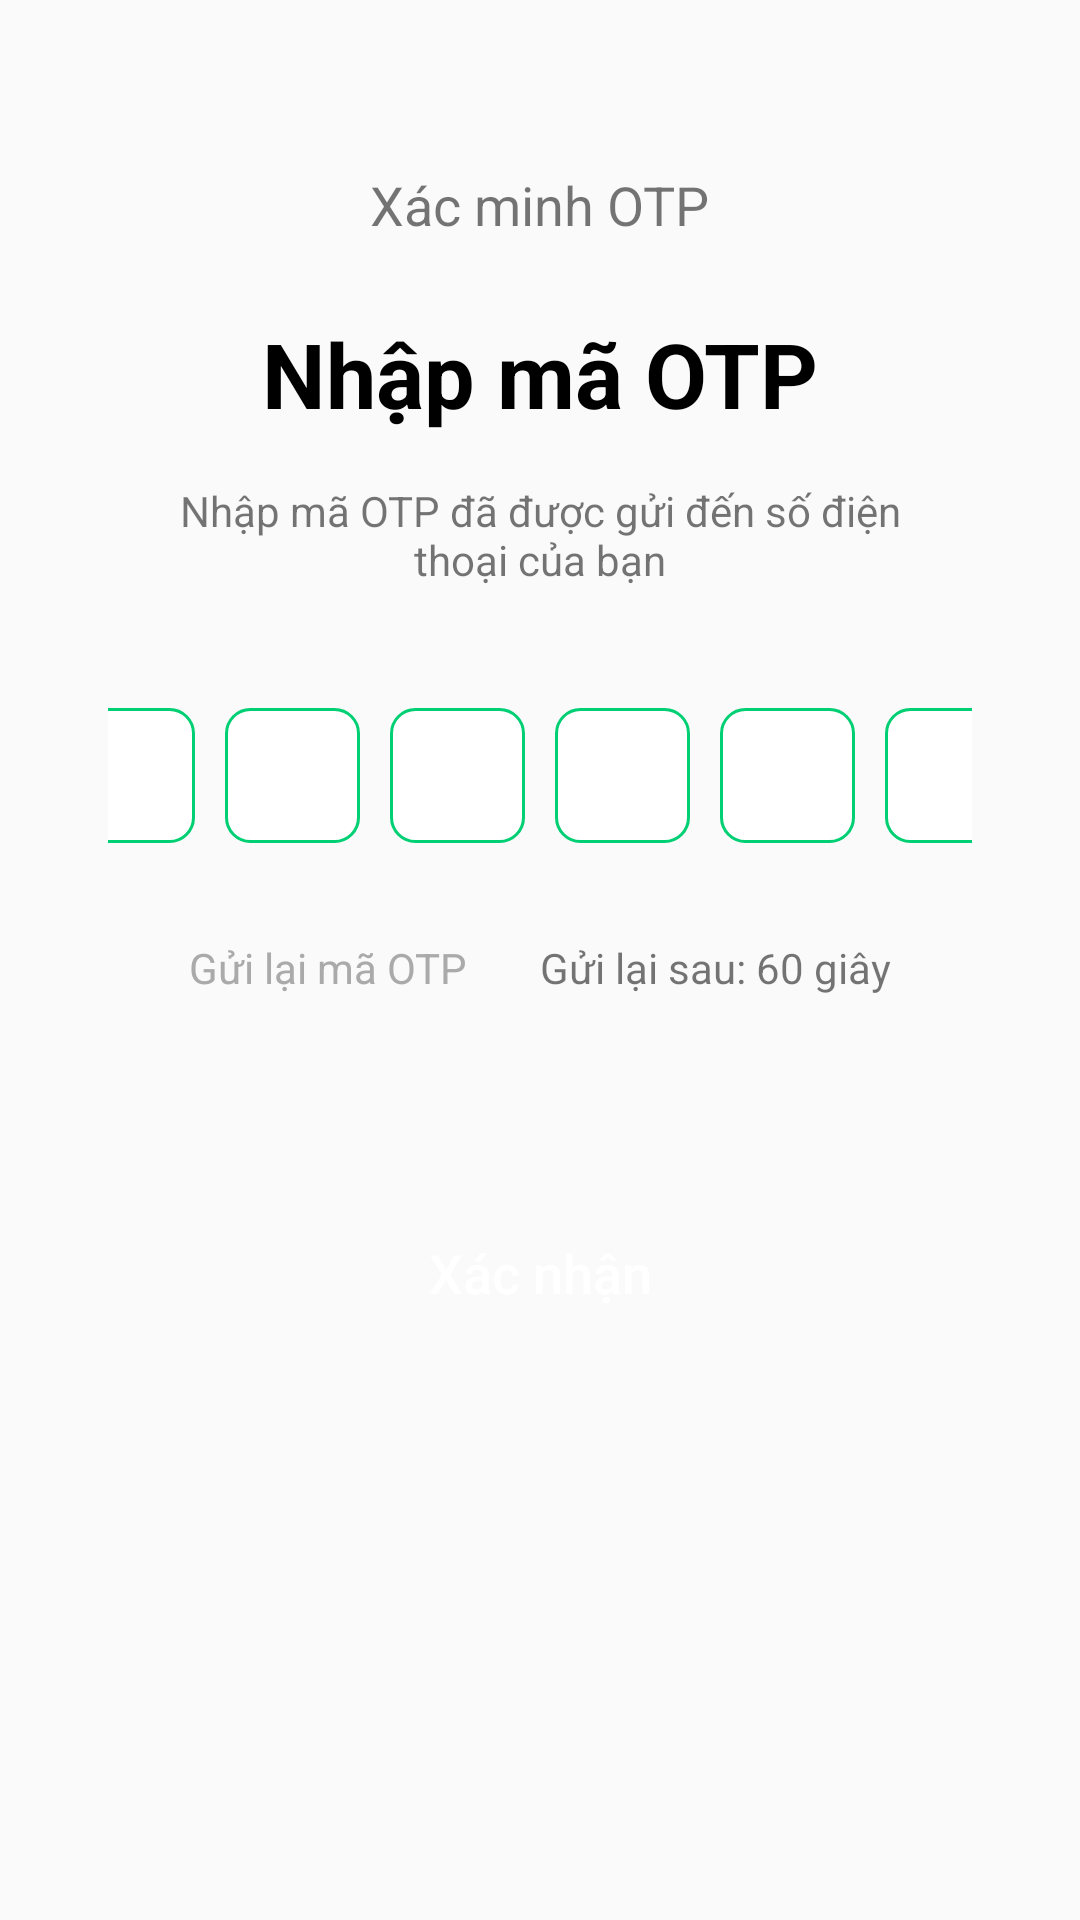

Reconstruct the res/layout file that produces this screen, plus the resources it refers to.
<!-- AndroidManifest.xml: application theme AppTheme -->
<!-- res/layout/otp_verification.xml -->
<?xml version="1.0" encoding="utf-8"?>
<androidx.constraintlayout.widget.ConstraintLayout
    xmlns:android="http://schemas.android.com/apk/res/android"
    xmlns:app="http://schemas.android.com/apk/res-auto"
    xmlns:tools="http://schemas.android.com/tools"
    android:layout_width="match_parent"
    android:layout_height="match_parent"
    android:padding="16dp">

    <TextView
        android:id="@+id/otp_verification_textview"
        android:layout_width="wrap_content"
        android:layout_height="wrap_content"
        android:layout_marginTop="40dp"
        android:text="Xác minh OTP"
        android:textSize="18sp"
        app:layout_constraintEnd_toEndOf="parent"
        app:layout_constraintStart_toStartOf="parent"
        app:layout_constraintTop_toTopOf="parent" />

    <TextView
        android:id="@+id/verify_otp_title"
        android:layout_width="wrap_content"
        android:layout_height="wrap_content"
        android:layout_marginTop="24dp"
        android:text="Nhập mã OTP"
        android:textColor="@color/black"
        android:textSize="30sp"
        android:textStyle="bold"
        app:layout_constraintEnd_toEndOf="parent"
        app:layout_constraintStart_toStartOf="parent"
        app:layout_constraintTop_toBottomOf="@id/otp_verification_textview" />

    <TextView
        android:id="@+id/otp_instruction"
        android:layout_width="0dp"
        android:layout_height="wrap_content"
        android:layout_marginTop="16dp"
        android:layout_marginHorizontal="32dp"
        android:gravity="center"
        android:text="Nhập mã OTP đã được gửi đến số điện thoại của bạn"
        android:textSize="14sp"
        app:layout_constraintEnd_toEndOf="parent"
        app:layout_constraintStart_toStartOf="parent"
        app:layout_constraintTop_toBottomOf="@id/verify_otp_title" />

    <LinearLayout
        android:id="@+id/otp_container"
        android:layout_width="match_parent"
        android:layout_height="wrap_content"
        android:layout_marginTop="40dp"
        android:gravity="center"
        android:orientation="horizontal"
        android:paddingStart="20dp"
        android:paddingEnd="20dp"
        app:layout_constraintEnd_toEndOf="parent"
        app:layout_constraintStart_toStartOf="parent"
        app:layout_constraintTop_toBottomOf="@id/otp_instruction">

        <EditText
            android:id="@+id/otp_digit_1"
            android:layout_width="45dp"
            android:layout_height="45dp"
            android:layout_marginHorizontal="5dp"
            android:background="@drawable/otp_box_background"
            android:gravity="center"
            android:inputType="number"
            android:maxLength="1"
            android:textColor="@color/black"
            android:textSize="20sp"
            android:textStyle="bold"
            android:imeOptions="actionNext" />

        <EditText
            android:id="@+id/otp_digit_2"
            android:layout_width="45dp"
            android:layout_height="45dp"
            android:layout_marginHorizontal="5dp"
            android:background="@drawable/otp_box_background"
            android:gravity="center"
            android:inputType="number"
            android:maxLength="1"
            android:textColor="@color/black"
            android:textSize="20sp"
            android:textStyle="bold"
            android:imeOptions="actionNext" />

        <EditText
            android:id="@+id/otp_digit_3"
            android:layout_width="45dp"
            android:layout_height="45dp"
            android:layout_marginHorizontal="5dp"
            android:background="@drawable/otp_box_background"
            android:gravity="center"
            android:inputType="number"
            android:maxLength="1"
            android:textColor="@color/black"
            android:textSize="20sp"
            android:textStyle="bold"
            android:imeOptions="actionNext" />

        <EditText
            android:id="@+id/otp_digit_4"
            android:layout_width="45dp"
            android:layout_height="45dp"
            android:layout_marginHorizontal="5dp"
            android:background="@drawable/otp_box_background"
            android:gravity="center"
            android:inputType="number"
            android:maxLength="1"
            android:textColor="@color/black"
            android:textSize="20sp"
            android:textStyle="bold"
            android:imeOptions="actionNext" />

        <EditText
            android:id="@+id/otp_digit_5"
            android:layout_width="45dp"
            android:layout_height="45dp"
            android:layout_marginHorizontal="5dp"
            android:background="@drawable/otp_box_background"
            android:gravity="center"
            android:importantForAutofill="no"
            android:inputType="number"
            android:maxLength="1"
            android:textColor="@color/black"
            android:textSize="20sp"
            android:textStyle="bold"
            android:imeOptions="actionNext" />

        <EditText
            android:id="@+id/otp_digit_6"
            android:layout_width="45dp"
            android:layout_height="45dp"
            android:layout_marginHorizontal="5dp"
            android:background="@drawable/otp_box_background"
            android:gravity="center"
            android:inputType="number"
            android:maxLength="1"
            android:textColor="@color/black"
            android:textSize="20sp"
            android:textStyle="bold"
            android:imeOptions="actionDone" />
    </LinearLayout>

    <LinearLayout
        android:id="@+id/resend_container"
        android:layout_width="wrap_content"
        android:layout_height="wrap_content"
        android:layout_marginTop="24dp"
        android:gravity="center"
        android:orientation="horizontal"
        app:layout_constraintEnd_toEndOf="parent"
        app:layout_constraintStart_toStartOf="parent"
        app:layout_constraintTop_toBottomOf="@id/otp_container">

        <TextView
            android:id="@+id/resend_otp"
            android:layout_width="wrap_content"
            android:layout_height="wrap_content"
            android:text="Gửi lại mã OTP"
            android:textColor="@android:color/darker_gray"
            android:textSize="14sp"
            android:padding="8dp" />

        <TextView
            android:id="@+id/countdown_timer"
            android:layout_width="wrap_content"
            android:layout_height="wrap_content"
            android:layout_marginStart="8dp"
            android:text="Gửi lại sau: 60 giây"
            android:textSize="14sp"
            android:padding="8dp" />
    </LinearLayout>

    <Button
        android:id="@+id/verify_otp_button"
        android:layout_width="0dp"
        android:layout_height="wrap_content"
        android:layout_marginTop="60dp"
        android:layout_marginHorizontal="32dp"
        android:background="@drawable/continue_background"
        android:paddingVertical="12dp"
        android:text="Xác nhận"
        android:textAllCaps="false"
        android:textColor="@color/white"
        android:textSize="18sp"
        app:layout_constraintEnd_toEndOf="parent"
        app:layout_constraintStart_toStartOf="parent"
        app:layout_constraintTop_toBottomOf="@id/resend_container"
        app:layout_constraintWidth_percent="0.7" />

</androidx.constraintlayout.widget.ConstraintLayout>
<!-- resources referenced by this layout -->
<resources>
  <color name="black">#000000</color>
  <color name="white">#FFFFFF</color>
  <!-- drawable otp_box_background (drawable) -->
  <?xml version="1.0" encoding="utf-8"?>
  <shape xmlns:android="http://schemas.android.com/apk/res/android"
      android:shape="rectangle">
      <corners android:radius="8dp" />
      <stroke android:width="1dp" android:color="@color/green" />
      <solid android:color="#FFFFFF" />
  </shape>
  <style name="AppTheme" parent="Theme.AppCompat.Light.NoActionBar">
          
          <item name="colorPrimary">@color/colorPrimary</item>
          <item name="colorPrimaryDark">@color/colorPrimaryDark</item>
          <item name="colorAccent">@color/colorAccent</item>
          <item name="android:editTextColor">@android:color/black</item>
      </style>
  <color name="green">#00CF73</color>
  <color name="colorPrimary">#00CF73</color>
  <color name="colorPrimaryDark">#3700B3</color>
  <color name="colorAccent">#03DAC5</color>
</resources>
